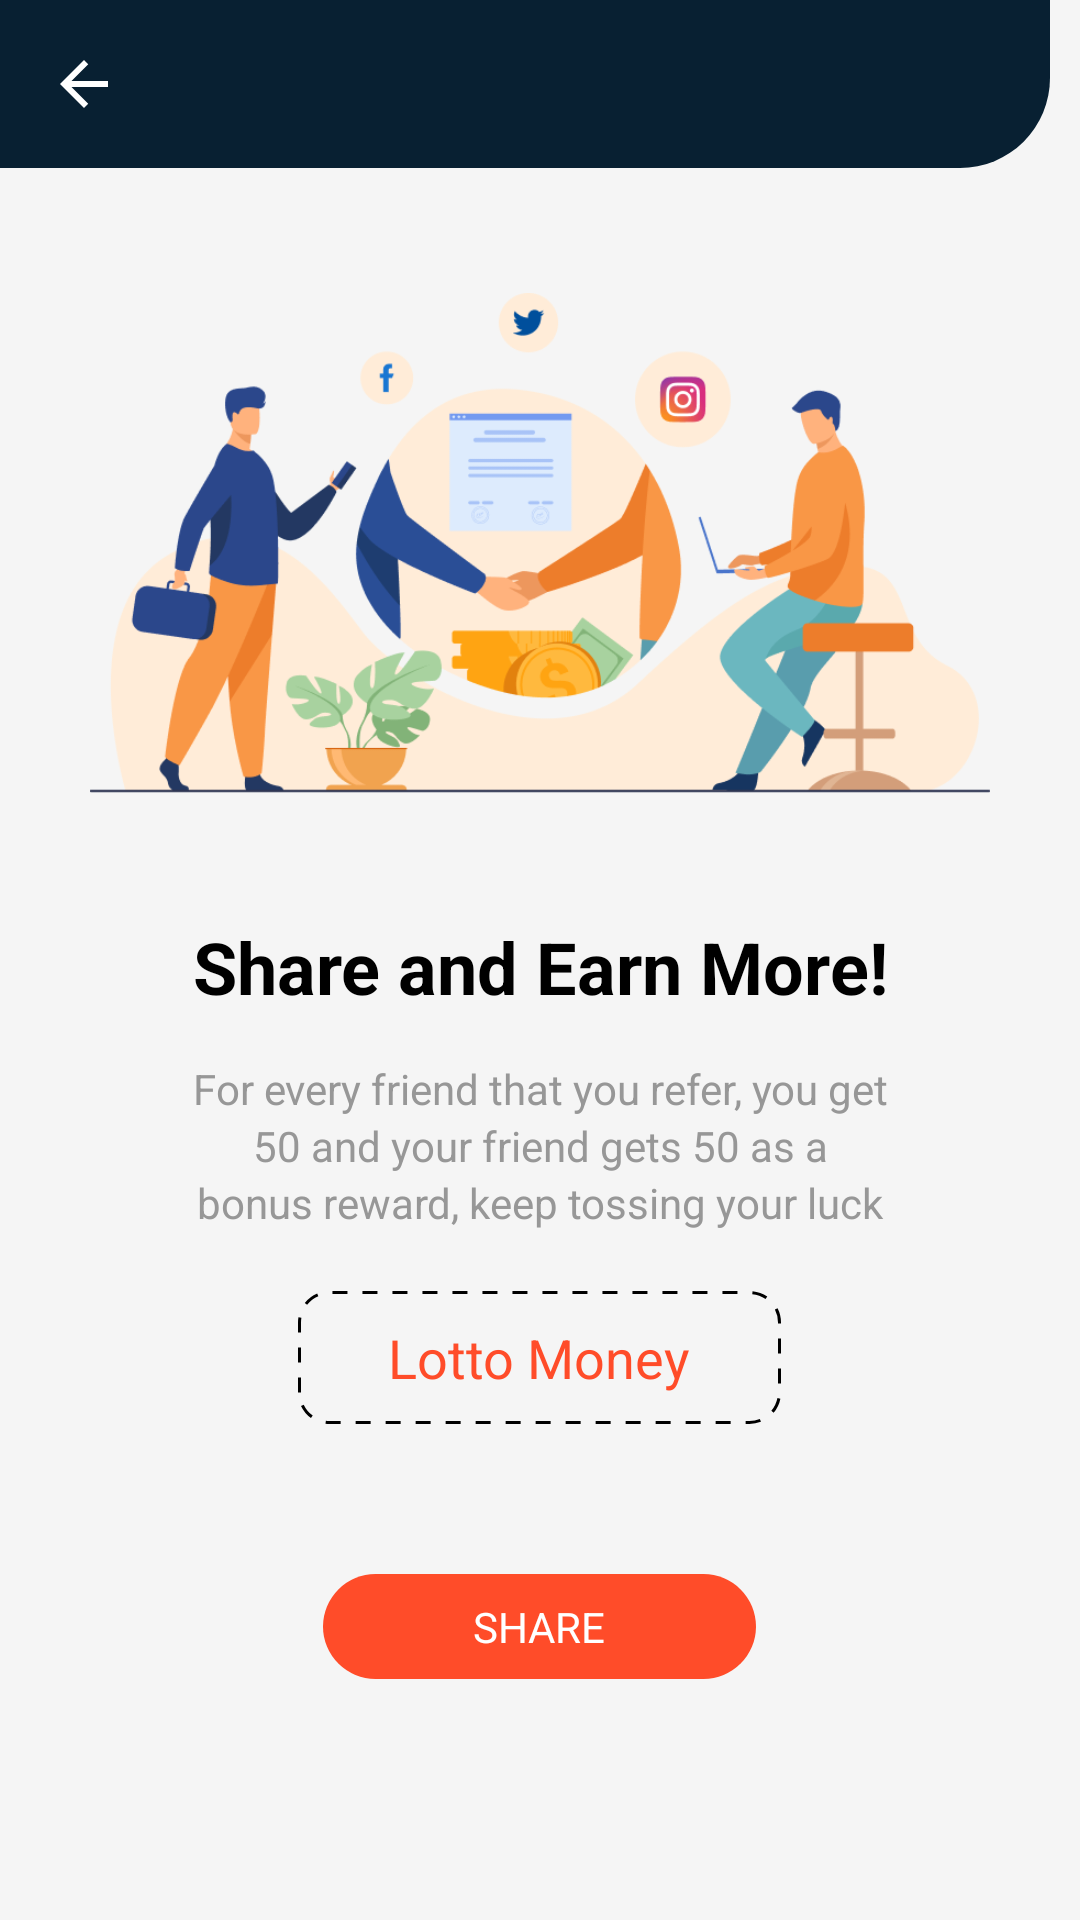

Android layout source for this screen:
<!-- AndroidManifest.xml: application theme AppTheme.MegaLotto -->
<!-- res/layout/activity_refer.xml -->
<?xml version="1.0" encoding="utf-8"?>
<androidx.core.widget.NestedScrollView xmlns:android="http://schemas.android.com/apk/res/android"
    xmlns:app="http://schemas.android.com/apk/res-auto"
    android:layout_width="match_parent"
    android:layout_height="wrap_content"
    android:layout_alignParentTop="true"
    android:fillViewport="true"
    android:scrollbars="none">

    <LinearLayout
        android:layout_width="match_parent"
        android:layout_height="wrap_content"
        android:orientation="vertical">

        <androidx.appcompat.widget.Toolbar
            android:id="@+id/toolbar"
            android:layout_width="match_parent"
            android:layout_height="?attr/actionBarSize"
            android:layout_marginEnd="10dp"
            android:background="@drawable/bg_toolbar"
            android:theme="@style/AppTheme.AppBarOverlay"
            app:navigationIcon="@drawable/ic_arrow_back_black_24"
            app:popupTheme="@style/AppTheme.PopupOverlay"
            app:titleTextColor="@color/white" />

        <ImageView
            android:layout_width="match_parent"
            android:layout_height="250dp"
            android:contentDescription="@string/app_name"
            android:padding="30dp"
            android:scaleType="fitCenter"
            android:src="@drawable/refer" />

        <TextView
            android:layout_width="match_parent"
            android:layout_height="wrap_content"
            android:text="Share and Earn More!"
            android:textAlignment="center"
            android:textAllCaps="false"
            android:textColor="@color/black"
            android:textSize="24sp"
            android:textStyle="bold" />

        <TextView
            android:layout_width="match_parent"
            android:layout_height="wrap_content"
            android:layout_marginTop="15dp"
            android:layout_marginBottom="0dp"
            android:text="For every friend that you refer, you get"
            android:textAlignment="center"
            android:textAllCaps="false"
            android:textColor="@color/grey_100"
            android:textSize="14sp"
            android:textStyle="normal" />

        <TextView
            android:id="@+id/prizeTxt"
            android:layout_width="match_parent"
            android:layout_height="wrap_content"
            android:text="50 and your friend gets 50 as a"
            android:textAlignment="center"
            android:textAllCaps="false"
            android:textColor="@color/grey_100"
            android:textSize="14sp"
            android:textStyle="normal" />

        <TextView
            android:layout_width="match_parent"
            android:layout_height="wrap_content"
            android:text="bonus reward, keep tossing your luck"
            android:textAlignment="center"
            android:textAllCaps="false"
            android:textColor="@color/grey_100"
            android:textSize="14sp"
            android:textStyle="normal" />


        <TextView
            android:id="@+id/referTxt"
            android:layout_width="wrap_content"
            android:layout_height="wrap_content"
            android:layout_gravity="center_horizontal"
            android:layout_marginTop="20dp"
            android:layout_marginBottom="20dp"
            android:background="@drawable/dotted_circle"
            android:gravity="center_horizontal"
            android:paddingStart="30dp"
            android:paddingTop="10dp"
            android:paddingEnd="30dp"
            android:paddingBottom="10dp"
            android:text="@string/app_name"
            android:textAlignment="center"
            android:textAllCaps="false"
            android:textColor="@color/colorAccent"
            android:textSize="18sp"
            android:textStyle="normal" />

        <TextView
            android:id="@+id/shareBtn"
            android:layout_width="wrap_content"
            android:layout_height="35dp"
            android:layout_gravity="center"
            android:layout_marginTop="30dp"
            android:background="@drawable/bg_button"
            android:gravity="center"
            android:paddingStart="50dp"
            android:paddingEnd="50dp"
            android:text="Share"
            android:textAlignment="center"
            android:textAllCaps="true"
            android:textColor="@color/colorTextWhite"
            android:textSize="14sp"
            android:textStyle="normal" />
    </LinearLayout>
</androidx.core.widget.NestedScrollView>
<!-- resources referenced by this layout -->
<resources>
  <color name="black">#000000</color>
  <color name="colorAccent">#FF4C29</color>
  <color name="colorTextWhite">#ffffff</color>
  <color name="grey_100">#979797</color>
  <color name="white">#ffffff</color>
  <!-- drawable bg_button (drawable) -->
  <?xml version="1.0" encoding="utf-8"?>
  <shape xmlns:android="http://schemas.android.com/apk/res/android"
      android:shape="rectangle">
      <solid
          android:angle="0"
          android:color="@color/colorAccent" />
      <corners
          android:radius="20dp" />
  </shape>
  <!-- drawable bg_toolbar (drawable) -->
  <?xml version="1.0" encoding="utf-8"?>
  <shape xmlns:android="http://schemas.android.com/apk/res/android"
      android:shape="rectangle">
      <corners android:bottomRightRadius="30dp" />
      <solid android:color="@color/colorPrimary" />
  </shape>
  <!-- drawable dotted_circle (drawable) -->
  <?xml version="1.0" encoding="utf-8"?>
  <layer-list xmlns:android="http://schemas.android.com/apk/res/android">
      <item>
          <shape>
              <stroke
                  android:width="1dp"
                  android:color="@color/black"
                  android:dashWidth="5dp"
                  android:dashGap="5dp" />
              <padding
                  android:bottom="5dp"
                  android:left="5dp"
                  android:right="5dp"
                  android:top="5dp" />
              <corners android:radius="10dp" />
          </shape>
      </item>
  </layer-list>
  <!-- drawable ic_arrow_back_black_24 (drawable) -->
  <?xml version="1.0" encoding="utf-8"?>
  <vector xmlns:android="http://schemas.android.com/apk/res/android"
      android:width="24dp"
      android:height="24dp"
      android:viewportWidth="24"
      android:viewportHeight="24">
      <path
          android:fillColor="#FFF"
          android:pathData="M20,11H7.83l5.59,-5.59L12,4l-8,8 8,8 1.41,-1.41L7.83,13H20v-2z" />
  </vector>
  <!-- drawable refer: png bitmap (drawable, 59737 bytes) -->
  <string name="app_name">Lotto Money</string>
  <style name="AppTheme.AppBarOverlay">
      </style>
  <style name="AppTheme.PopupOverlay">
      </style>
  <style name="AppTheme.MegaLotto" parent="Theme.AppCompat.Light.NoActionBar">
          <item name="colorOnPrimary">@color/colorAccent</item>
          <item name="colorOnSecondary">@color/colorAccent</item>
          <item name="colorPrimary">@color/colorPrimary</item>
          <item name="colorPrimaryVariant">@color/colorPrimaryDark</item>
          <item name="colorSecondary">@color/colorPrimary</item>
          <item name="colorSecondaryVariant">@color/colorPrimaryDark</item>
          <item name="android:windowBackground">@color/main_bg</item>
          <item name="android:statusBarColor">@color/colorPrimaryDark</item>
          <item name="drawerArrowStyle">@style/DrawerArrowStyle</item>
      </style>
  <color name="colorPrimary">#082032</color>
  <color name="colorPrimaryDark">#082032</color>
  <color name="main_bg">#F5F5F5</color>
  <style name="DrawerArrowStyle" parent="Widget.AppCompat.DrawerArrowToggle">
          <item name="color">@android:color/white</item>
      </style>
</resources>
